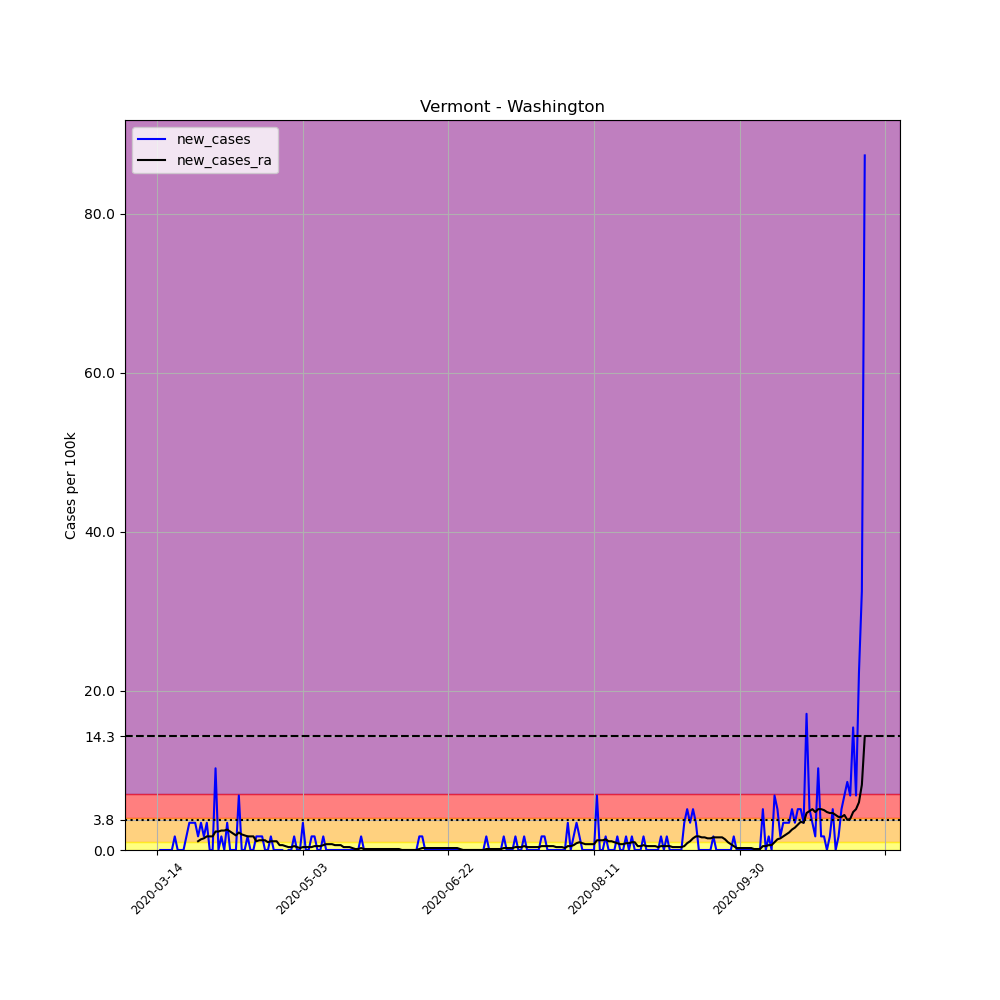

The table this chart was drawn from, first rows:
, date, county, state, fips, cases, deaths, COUNTY, STNAME, CTYNAME, POPESTIMATE2019, per_100k, new_cases, new_cases_ra
90475, 2020-03-14, Washington, Vermont, 50023, 1, 0, 23, Vermont, Washington, 58409, 1.712, , 
90476, 2020-03-15, Washington, Vermont, 50023, 1, 0, 23, Vermont, Washington, 58409, 1.712, 0.0, 
90477, 2020-03-16, Washington, Vermont, 50023, 1, 0, 23, Vermont, Washington, 58409, 1.712, 0.0, 
90478, 2020-03-17, Washington, Vermont, 50023, 1, 0, 23, Vermont, Washington, 58409, 1.712, 0.0, 
90479, 2020-03-18, Washington, Vermont, 50023, 1, 0, 23, Vermont, Washington, 58409, 1.712, 0.0, 
90480, 2020-03-19, Washington, Vermont, 50023, 1, 0, 23, Vermont, Washington, 58409, 1.712, 0.0, 
90481, 2020-03-20, Washington, Vermont, 50023, 2, 0, 23, Vermont, Washington, 58409, 3.424, 1.712, 
90482, 2020-03-21, Washington, Vermont, 50023, 2, 0, 23, Vermont, Washington, 58409, 3.424, 0.0, 
90483, 2020-03-22, Washington, Vermont, 50023, 2, 0, 23, Vermont, Washington, 58409, 3.424, 0.0, 
90484, 2020-03-23, Washington, Vermont, 50023, 2, 0, 23, Vermont, Washington, 58409, 3.424, 0.0, 
90485, 2020-03-24, Washington, Vermont, 50023, 3, 0, 23, Vermont, Washington, 58409, 5.136, 1.712, 
90486, 2020-03-25, Washington, Vermont, 50023, 5, 0, 23, Vermont, Washington, 58409, 8.56, 3.424, 
90487, 2020-03-26, Washington, Vermont, 50023, 7, 0, 23, Vermont, Washington, 58409, 11.98, 3.424, 
90488, 2020-03-27, Washington, Vermont, 50023, 9, 0, 23, Vermont, Washington, 58409, 15.41, 3.424, 
90489, 2020-03-28, Washington, Vermont, 50023, 10, 0, 23, Vermont, Washington, 58409, 17.12, 1.712, 1.101
90490, 2020-03-29, Washington, Vermont, 50023, 12, 0, 23, Vermont, Washington, 58409, 20.54, 3.424, 1.345
90491, 2020-03-30, Washington, Vermont, 50023, 13, 0, 23, Vermont, Washington, 58409, 22.26, 1.712, 1.467
90492, 2020-03-31, Washington, Vermont, 50023, 15, 0, 23, Vermont, Washington, 58409, 25.68, 3.424, 1.712
90493, 2020-04-01, Washington, Vermont, 50023, 15, 0, 23, Vermont, Washington, 58409, 25.68, 0.0, 1.712
90494, 2020-04-02, Washington, Vermont, 50023, 15, 0, 23, Vermont, Washington, 58409, 25.68, 0.0, 1.712
90495, 2020-04-03, Washington, Vermont, 50023, 21, 0, 23, Vermont, Washington, 58409, 35.95, 10.27, 2.324
90496, 2020-04-04, Washington, Vermont, 50023, 21, 0, 23, Vermont, Washington, 58409, 35.95, 0.0, 2.324
90497, 2020-04-05, Washington, Vermont, 50023, 22, 0, 23, Vermont, Washington, 58409, 37.67, 1.712, 2.446
90498, 2020-04-06, Washington, Vermont, 50023, 22, 0, 23, Vermont, Washington, 58409, 37.67, 0.0, 2.446
90499, 2020-04-07, Washington, Vermont, 50023, 24, 0, 23, Vermont, Washington, 58409, 41.09, 3.424, 2.568
90500, 2020-04-08, Washington, Vermont, 50023, 24, 0, 23, Vermont, Washington, 58409, 41.09, 0.0, 2.324
90501, 2020-04-09, Washington, Vermont, 50023, 24, 0, 23, Vermont, Washington, 58409, 41.09, 0.0, 2.079
90502, 2020-04-10, Washington, Vermont, 50023, 24, 0, 23, Vermont, Washington, 58409, 41.09, 0.0, 1.834
90503, 2020-04-11, Washington, Vermont, 50023, 28, 0, 23, Vermont, Washington, 58409, 47.94, 6.848, 2.201
90504, 2020-04-12, Washington, Vermont, 50023, 28, 0, 23, Vermont, Washington, 58409, 47.94, 0.0, 1.957
90505, 2020-04-13, Washington, Vermont, 50023, 28, 0, 23, Vermont, Washington, 58409, 47.94, 0.0, 1.834
90506, 2020-04-14, Washington, Vermont, 50023, 29, 0, 23, Vermont, Washington, 58409, 49.65, 1.712, 1.712
90507, 2020-04-15, Washington, Vermont, 50023, 29, 0, 23, Vermont, Washington, 58409, 49.65, 0.0, 1.712
90508, 2020-04-16, Washington, Vermont, 50023, 29, 1, 23, Vermont, Washington, 58409, 49.65, 0.0, 1.712
90509, 2020-04-17, Washington, Vermont, 50023, 30, 1, 23, Vermont, Washington, 58409, 51.36, 1.712, 1.101
90510, 2020-04-18, Washington, Vermont, 50023, 31, 1, 23, Vermont, Washington, 58409, 53.07, 1.712, 1.223
90511, 2020-04-19, Washington, Vermont, 50023, 32, 1, 23, Vermont, Washington, 58409, 54.79, 1.712, 1.223
90512, 2020-04-20, Washington, Vermont, 50023, 32, 1, 23, Vermont, Washington, 58409, 54.79, 0.0, 1.223
90513, 2020-04-21, Washington, Vermont, 50023, 32, 1, 23, Vermont, Washington, 58409, 54.79, 0.0, 0.9783
90514, 2020-04-22, Washington, Vermont, 50023, 33, 1, 23, Vermont, Washington, 58409, 56.5, 1.712, 1.101
90515, 2020-04-23, Washington, Vermont, 50023, 33, 1, 23, Vermont, Washington, 58409, 56.5, 0.0, 1.101
90516, 2020-04-24, Washington, Vermont, 50023, 33, 1, 23, Vermont, Washington, 58409, 56.5, 0.0, 1.101
90517, 2020-04-25, Washington, Vermont, 50023, 33, 1, 23, Vermont, Washington, 58409, 56.5, 0.0, 0.6115
90518, 2020-04-26, Washington, Vermont, 50023, 33, 1, 23, Vermont, Washington, 58409, 56.5, 0.0, 0.6115
90519, 2020-04-27, Washington, Vermont, 50023, 32, 1, 23, Vermont, Washington, 58409, 54.79, -1.712, 0.4892
90520, 2020-04-28, Washington, Vermont, 50023, 32, 1, 23, Vermont, Washington, 58409, 54.79, 0.0, 0.3669
90521, 2020-04-29, Washington, Vermont, 50023, 32, 1, 23, Vermont, Washington, 58409, 54.79, 0.0, 0.3669
90522, 2020-04-30, Washington, Vermont, 50023, 33, 1, 23, Vermont, Washington, 58409, 56.5, 1.712, 0.4892
90523, 2020-05-01, Washington, Vermont, 50023, 33, 1, 23, Vermont, Washington, 58409, 56.5, 0.0, 0.3669
90524, 2020-05-02, Washington, Vermont, 50023, 33, 1, 23, Vermont, Washington, 58409, 56.5, 0.0, 0.2446
90525, 2020-05-03, Washington, Vermont, 50023, 35, 1, 23, Vermont, Washington, 58409, 59.92, 3.424, 0.3669
90526, 2020-05-04, Washington, Vermont, 50023, 35, 1, 23, Vermont, Washington, 58409, 59.92, 0.0, 0.3669
90527, 2020-05-05, Washington, Vermont, 50023, 35, 1, 23, Vermont, Washington, 58409, 59.92, 0.0, 0.3669
90528, 2020-05-06, Washington, Vermont, 50023, 36, 1, 23, Vermont, Washington, 58409, 61.63, 1.712, 0.3669
90529, 2020-05-07, Washington, Vermont, 50023, 37, 1, 23, Vermont, Washington, 58409, 63.35, 1.712, 0.4892
90530, 2020-05-08, Washington, Vermont, 50023, 37, 1, 23, Vermont, Washington, 58409, 63.35, 0.0, 0.4892
90531, 2020-05-09, Washington, Vermont, 50023, 37, 1, 23, Vermont, Washington, 58409, 63.35, 0.0, 0.4892
90532, 2020-05-10, Washington, Vermont, 50023, 38, 1, 23, Vermont, Washington, 58409, 65.06, 1.712, 0.6115
90533, 2020-05-11, Washington, Vermont, 50023, 38, 1, 23, Vermont, Washington, 58409, 65.06, 0.0, 0.7337
90534, 2020-05-12, Washington, Vermont, 50023, 38, 1, 23, Vermont, Washington, 58409, 65.06, 0.0, 0.7337
... 184 more rows
